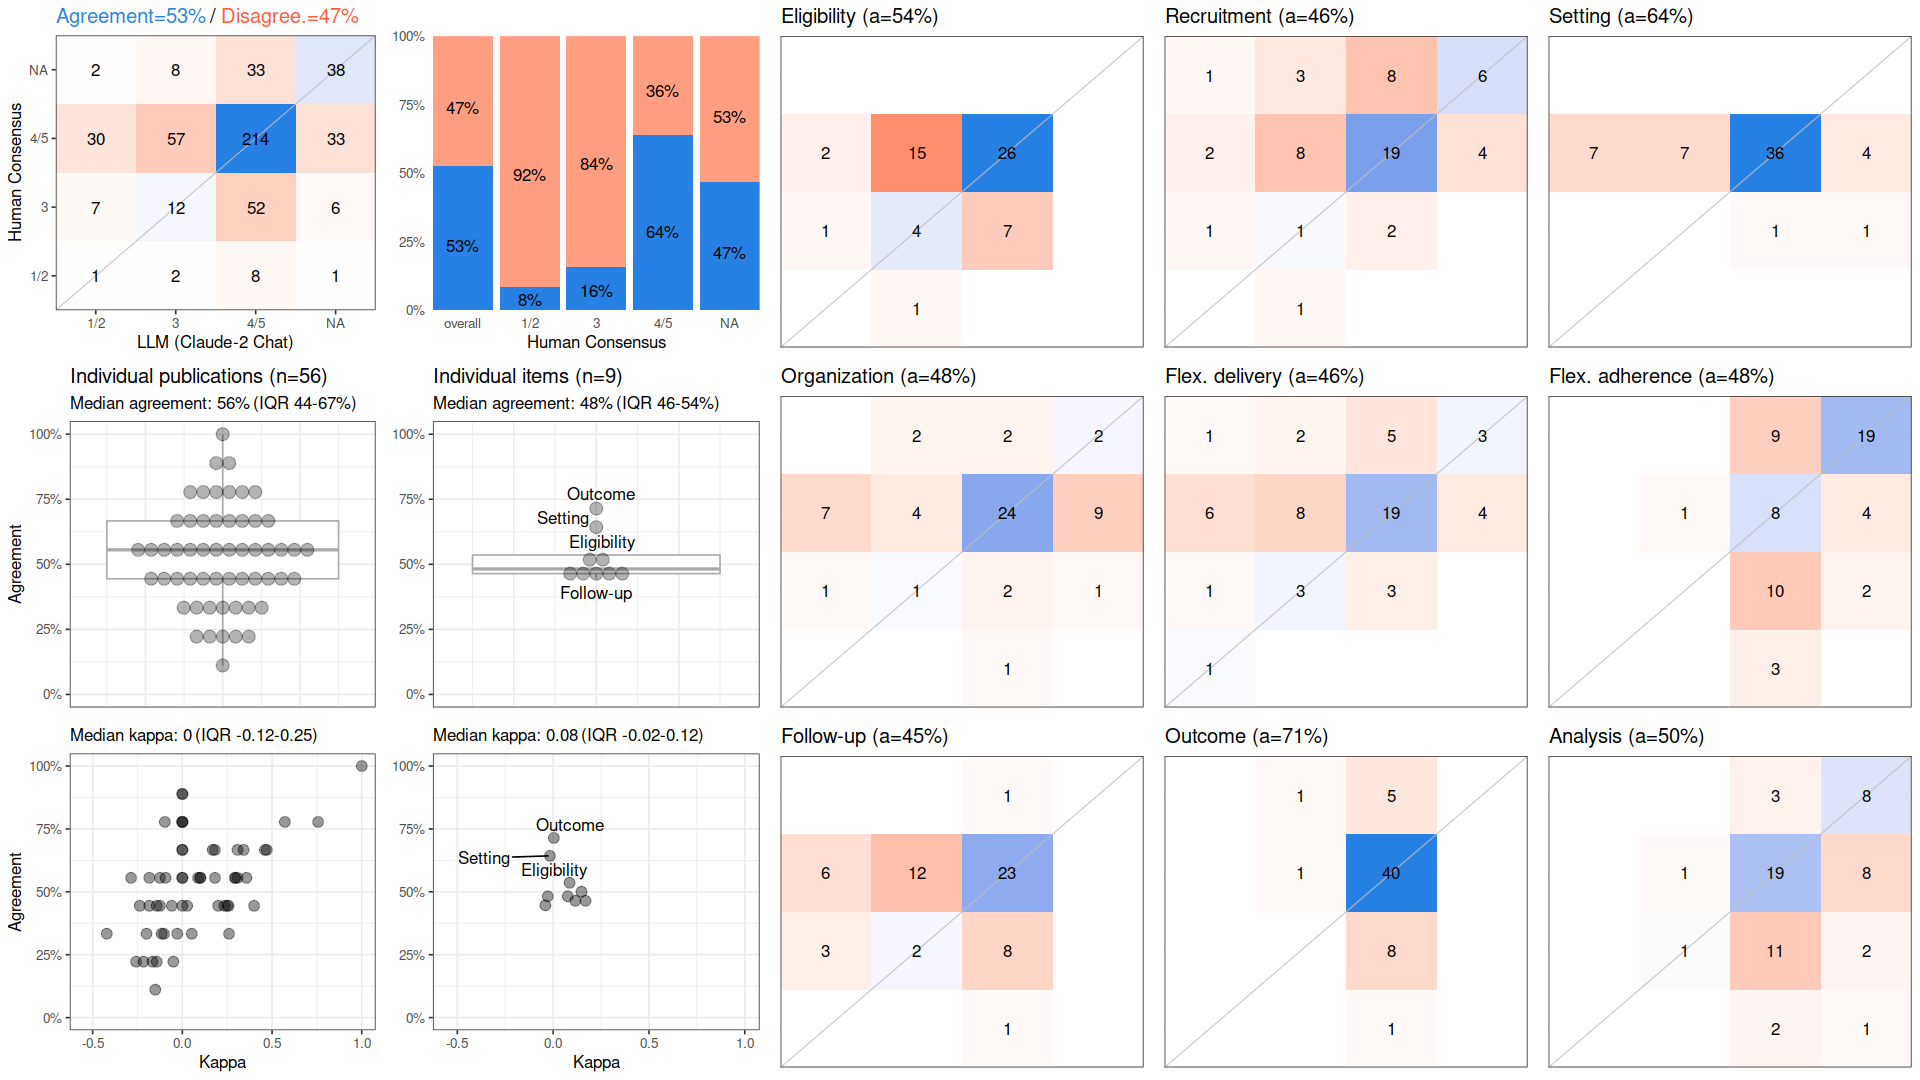

The data file committed next to this chart (first rows):
, cohen_kappa_w, cohen_kappa_w_ci_low, cohen_kappa_w_ci_high, agreement, agreement_ci_low, agreement_ci_high, deferring_fraction, deferring_fraction_ci_low, deferring_fraction_ci_high
combined, 0.06228, -0.02268, 0.1473, 0.5258, 0.4742, 0.5734, 0, 0, 0
Eligibility, 0.08571, NA, NA, 0.5357, NA, NA, 0, NA, NA
Recruitment, 0.169, NA, NA, 0.4643, NA, NA, 0, NA, NA
Setting, -0.01683, NA, NA, 0.6429, NA, NA, 0, NA, NA
Organization, -0.0277, NA, NA, 0.4821, NA, NA, 0, NA, NA
Flex. delivery, 0.1158, NA, NA, 0.4643, NA, NA, 0, NA, NA
Flex. adherence, 0.07639, NA, NA, 0.4821, NA, NA, 0, NA, NA
Follow-up, -0.04074, NA, NA, 0.4464, NA, NA, 0, NA, NA
Outcome, 0.003745, NA, NA, 0.7143, NA, NA, 0, NA, NA
Analysis, 0.1477, NA, NA, 0.5, NA, NA, 0, NA, NA
